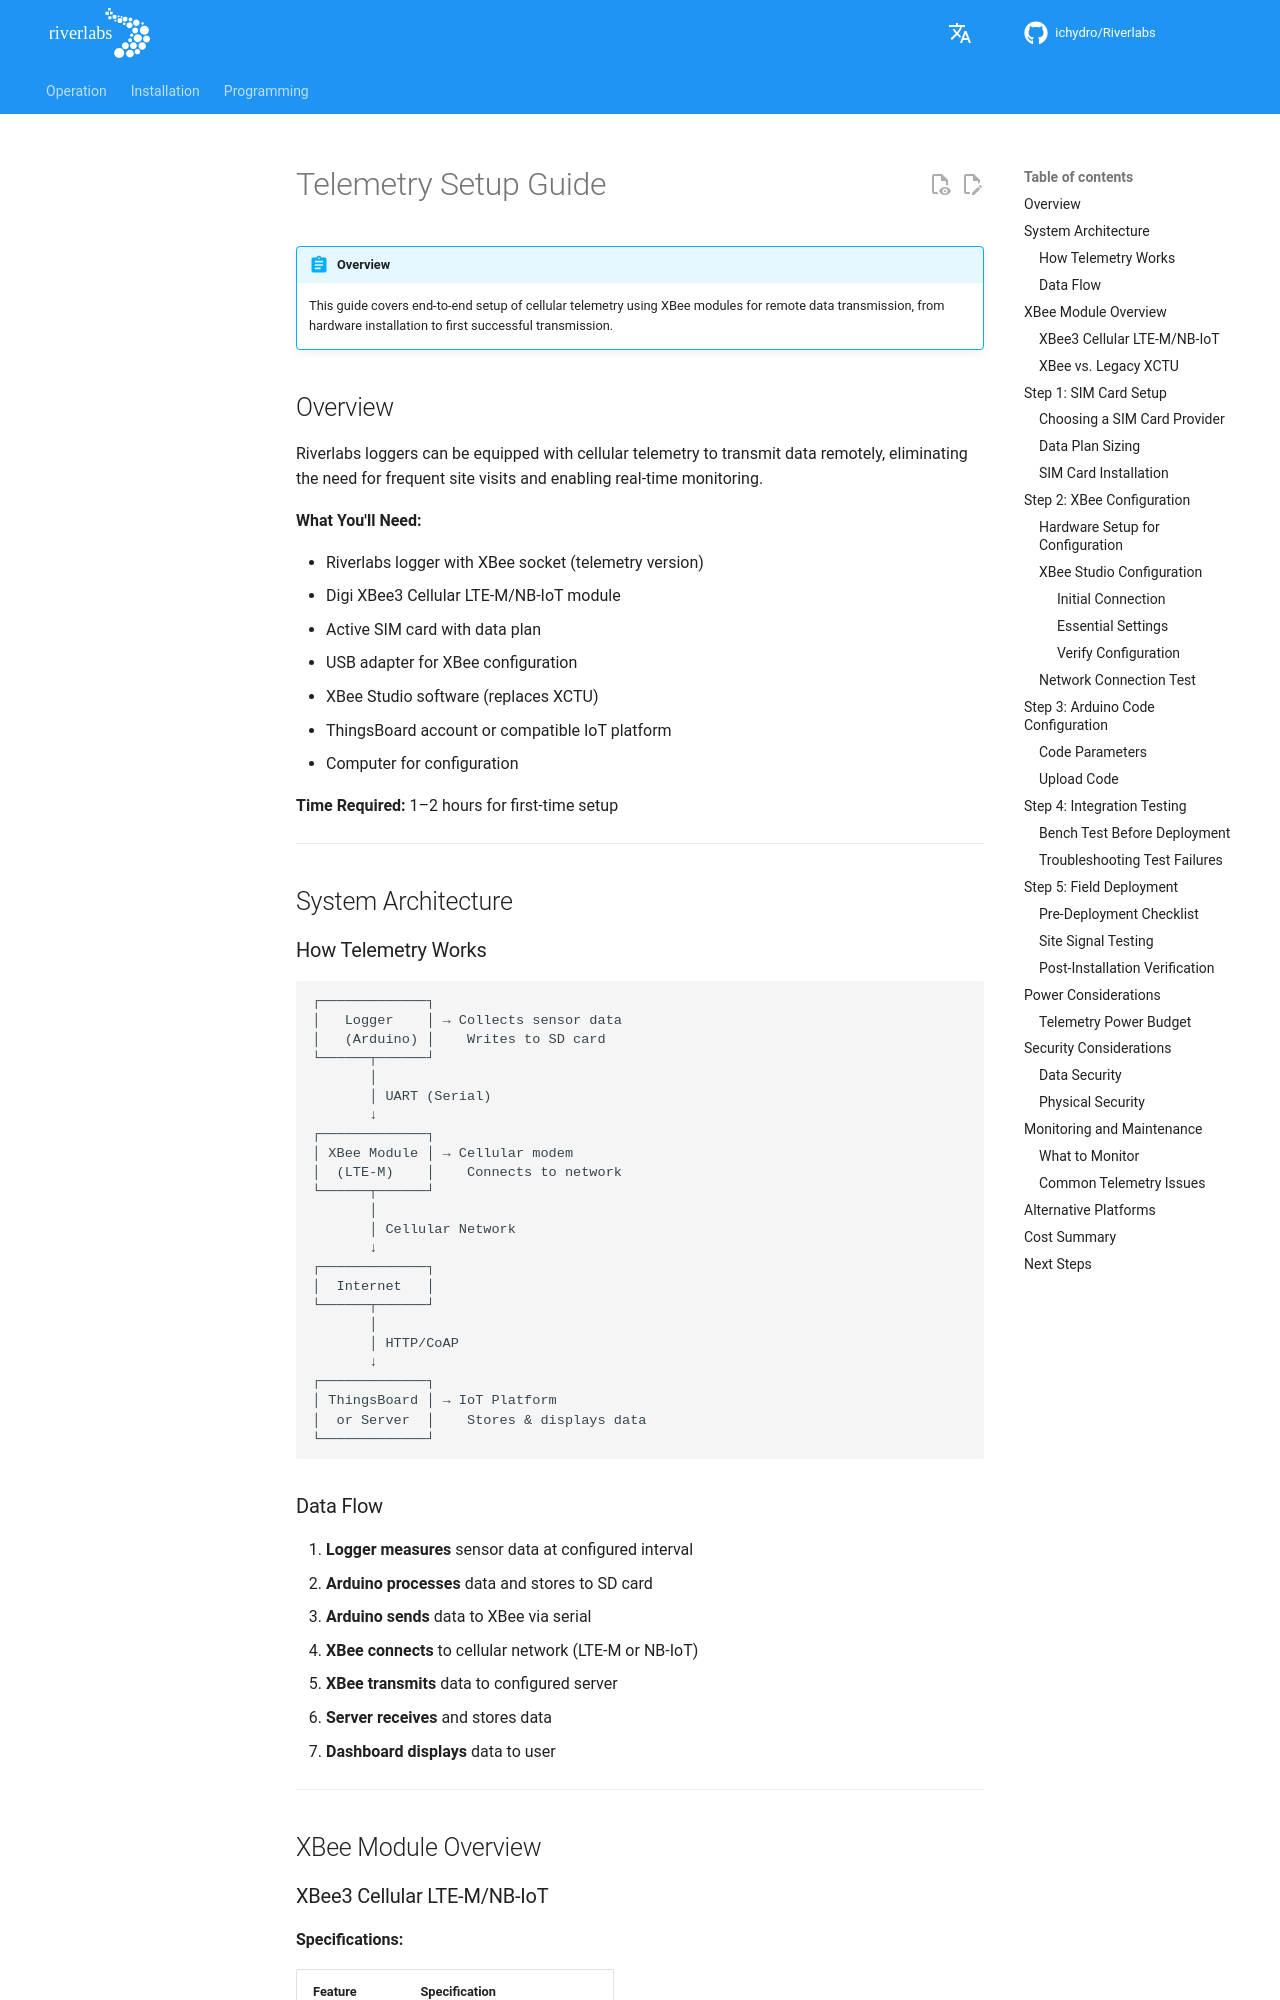

repository: ICHydro/Riverlabs · page: en/telemetry/setup-guide/index.html · generator: mkdocs

# Telemetry Setup Guide

!!! abstract "Overview"
    This guide covers end-to-end setup of cellular telemetry using XBee modules for remote data transmission, from hardware installation to first successful transmission.

## Overview

Riverlabs loggers can be equipped with cellular telemetry to transmit data remotely, eliminating the need for frequent site visits and enabling real-time monitoring.

**What You'll Need:**

- Riverlabs logger with XBee socket (telemetry version)
- Digi XBee3 Cellular LTE-M/NB-IoT module
- Active SIM card with data plan
- USB adapter for XBee configuration
- XBee Studio software (replaces XCTU)
- ThingsBoard account or compatible IoT platform
- Computer for configuration

**Time Required:** 1–2 hours for first-time setup

---

## System Architecture

### How Telemetry Works

```
┌─────────────┐
│   Logger    │ → Collects sensor data
│   (Arduino) │    Writes to SD card
└──────┬──────┘
       │
       │ UART (Serial)
       ↓
┌─────────────┐
│ XBee Module │ → Cellular modem
│  (LTE-M)    │    Connects to network
└──────┬──────┘
       │
       │ Cellular Network
       ↓
┌─────────────┐
│  Internet   │
└──────┬──────┘
       │
       │ HTTP/CoAP
       ↓
┌─────────────┐
│ ThingsBoard │ → IoT Platform
│  or Server  │    Stores & displays data
└─────────────┘
```

### Data Flow

1. **Logger measures** sensor data at configured interval
2. **Arduino processes** data and stores to SD card
3. **Arduino sends** data to XBee via serial
4. **XBee connects** to cellular network (LTE-M or NB-IoT)
5. **XBee transmits** data to configured server
6. **Server receives** and stores data
7. **Dashboard displays** data to user

---

## XBee Module Overview
